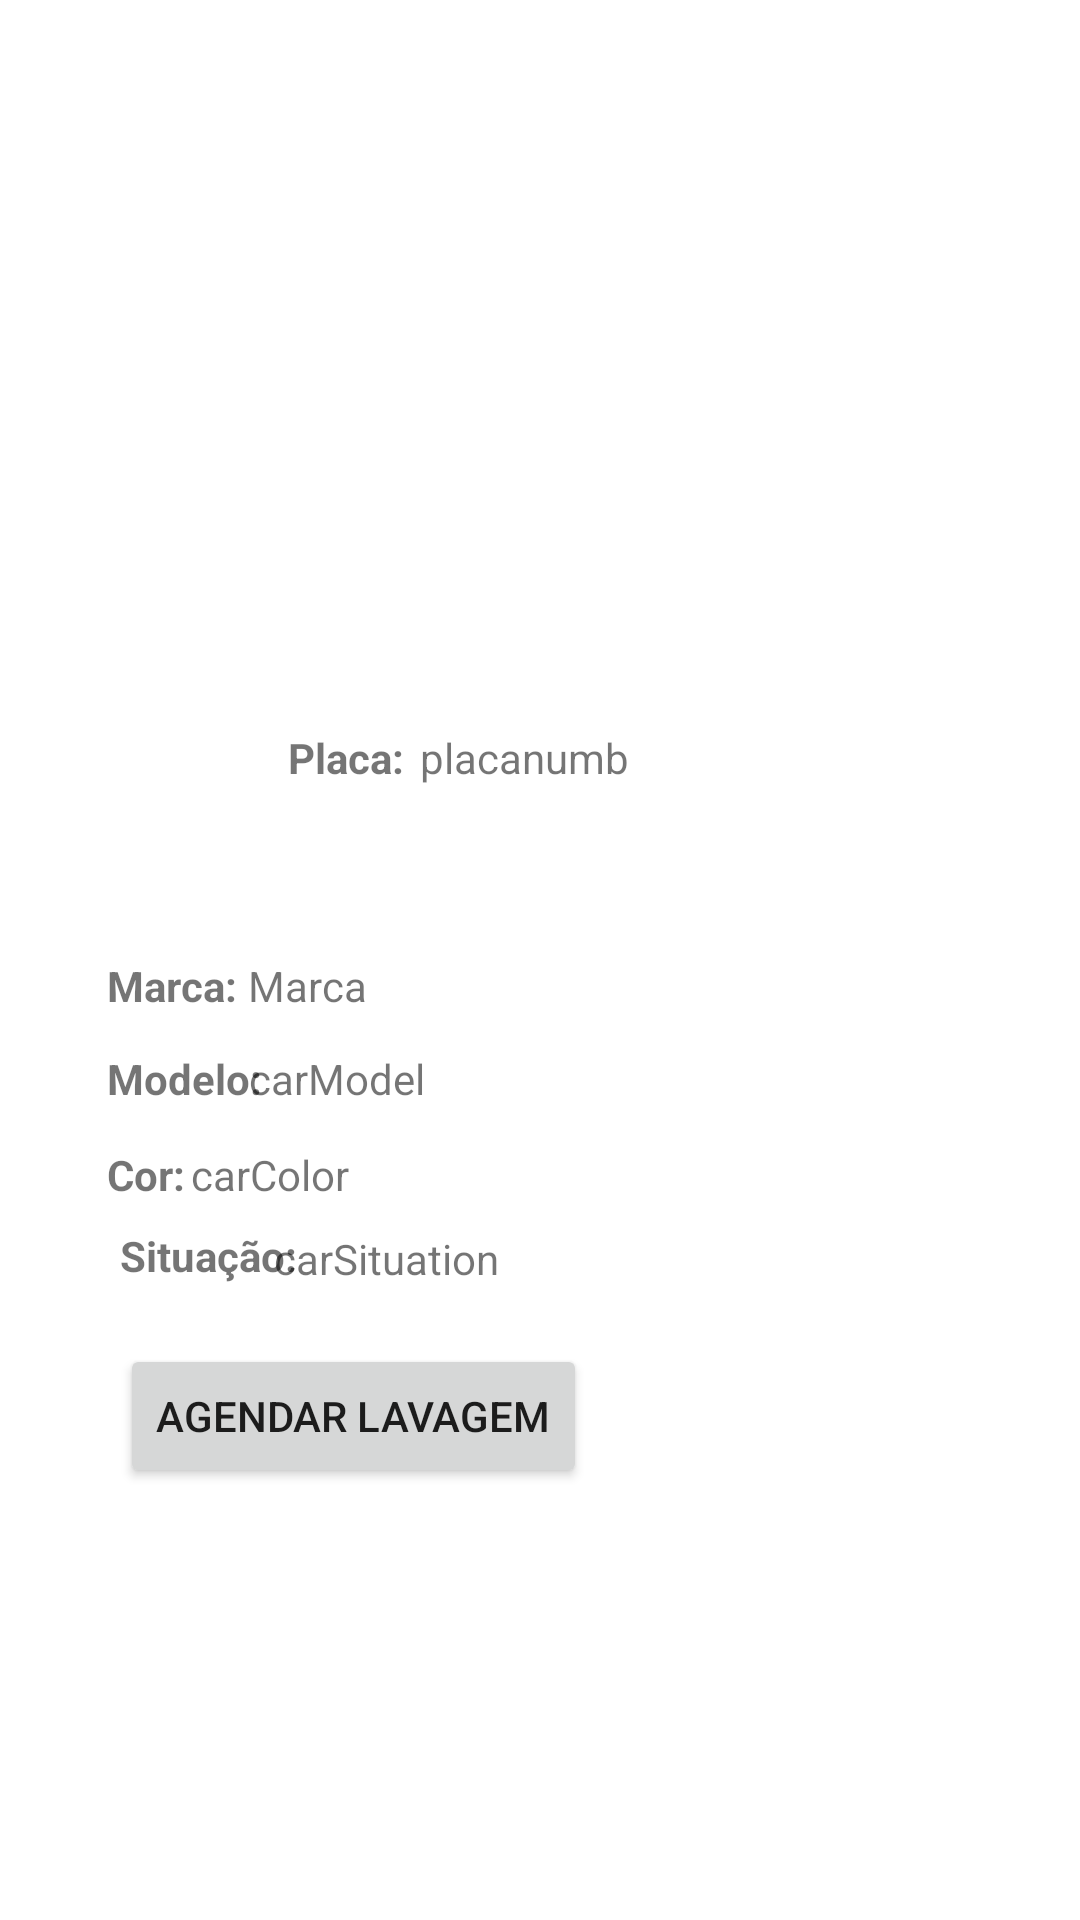

This screen was rendered from an Android layout file. Write that file and the resources it references.
<!-- AndroidManifest.xml: application theme Theme.MeLave -->
<!-- res/layout/activity_car_details.xml -->
<?xml version="1.0" encoding="utf-8"?>
<androidx.constraintlayout.widget.ConstraintLayout xmlns:android="http://schemas.android.com/apk/res/android"
    xmlns:app="http://schemas.android.com/apk/res-auto"
    xmlns:tools="http://schemas.android.com/tools"
    android:layout_width="match_parent"
    android:layout_height="match_parent"
    tools:context=".CarDetailsActivity">

    <androidx.appcompat.widget.AppCompatImageView
        android:id="@+id/imageView4"
        android:layout_width="216dp"
        android:layout_height="219dp"
        android:layout_marginTop="16dp"
        app:layout_constraintEnd_toEndOf="parent"
        app:layout_constraintHorizontal_bias="0.497"
        app:layout_constraintStart_toStartOf="parent"
        app:layout_constraintTop_toTopOf="parent"
        tools:srcCompat="@tools:sample/avatars" />

    <androidx.appcompat.widget.AppCompatTextView
        android:id="@+id/textView20"
        android:layout_width="wrap_content"
        android:layout_height="wrap_content"
        android:layout_marginTop="12dp"
        android:text="@string/modelo"
        android:textStyle="bold"
        app:layout_constraintEnd_toEndOf="@+id/textView21"
        app:layout_constraintHorizontal_bias="0.0"
        app:layout_constraintStart_toStartOf="@+id/textView21"
        app:layout_constraintTop_toBottomOf="@+id/textView21" />

    <androidx.appcompat.widget.AppCompatTextView
        android:id="@+id/details_car_model"
        android:layout_width="wrap_content"
        android:layout_height="wrap_content"
        android:layout_marginTop="12dp"
        android:text="@string/carmodel"
        app:layout_constraintEnd_toEndOf="parent"
        app:layout_constraintHorizontal_bias="0.178"
        app:layout_constraintStart_toStartOf="@+id/textView21"
        app:layout_constraintTop_toBottomOf="@+id/textView21" />

    <androidx.appcompat.widget.AppCompatTextView
        android:id="@+id/details_car_color"
        android:layout_width="wrap_content"
        android:layout_height="wrap_content"
        android:layout_marginTop="44dp"
        android:text="@string/carcolor"
        app:layout_constraintEnd_toEndOf="parent"
        app:layout_constraintHorizontal_bias="0.103"
        app:layout_constraintStart_toStartOf="@+id/textView21"
        app:layout_constraintTop_toBottomOf="@+id/textView21" />

    <androidx.appcompat.widget.AppCompatTextView
        android:id="@+id/details_car_situation"
        android:layout_width="wrap_content"
        android:layout_height="wrap_content"
        android:layout_marginTop="72dp"
        android:text="@string/carsituation"
        app:layout_constraintBottom_toBottomOf="@+id/textView29"
        app:layout_constraintEnd_toEndOf="parent"
        app:layout_constraintHorizontal_bias="0.321"
        app:layout_constraintStart_toStartOf="parent"
        app:layout_constraintTop_toBottomOf="@+id/textView21"
        app:layout_constraintVertical_bias="0.0" />

    <androidx.appcompat.widget.AppCompatTextView
        android:id="@+id/textView22"
        android:layout_width="wrap_content"
        android:layout_height="wrap_content"
        android:layout_marginTop="44dp"
        android:text="@string/cor"
        android:textStyle="bold"
        app:layout_constraintEnd_toEndOf="@+id/textView21"
        app:layout_constraintHorizontal_bias="0.0"
        app:layout_constraintStart_toStartOf="@+id/textView21"
        app:layout_constraintTop_toBottomOf="@+id/textView21" />

    <androidx.appcompat.widget.AppCompatTextView
        android:id="@+id/textView21"
        android:layout_width="wrap_content"
        android:layout_height="wrap_content"
        android:layout_marginTop="84dp"
        android:layout_marginEnd="32dp"
        android:layout_marginRight="32dp"
        android:text="@string/marca"
        android:textStyle="bold"
        app:layout_constraintEnd_toEndOf="@+id/imageView4"
        app:layout_constraintHorizontal_bias="0.168"
        app:layout_constraintStart_toStartOf="parent"
        app:layout_constraintTop_toBottomOf="@+id/imageView4" />

    <androidx.appcompat.widget.AppCompatTextView
        android:id="@+id/details_car_brand"
        android:layout_width="wrap_content"
        android:layout_height="wrap_content"
        android:layout_marginTop="84dp"
        android:layout_marginEnd="32dp"
        android:layout_marginRight="32dp"
        android:text="Marca"
        app:layout_constraintEnd_toEndOf="@+id/imageView4"
        app:layout_constraintHorizontal_bias="0.382"
        app:layout_constraintStart_toStartOf="parent"
        app:layout_constraintTop_toBottomOf="@+id/imageView4" />

    <androidx.appcompat.widget.AppCompatTextView
        android:id="@+id/textView23"
        android:layout_width="wrap_content"
        android:layout_height="wrap_content"
        android:layout_marginStart="96dp"
        android:layout_marginLeft="96dp"
        android:layout_marginTop="8dp"
        android:textStyle="bold"
        android:text="@string/placa"
        app:layout_constraintStart_toStartOf="parent"
        app:layout_constraintTop_toBottomOf="@+id/imageView4" />

    <androidx.appcompat.widget.AppCompatTextView
        android:id="@+id/details_car_number"
        android:layout_width="wrap_content"
        android:layout_height="wrap_content"
        android:layout_marginStart="140dp"
        android:layout_marginLeft="140dp"
        android:layout_marginTop="8dp"
        android:text="placanumb"
        app:layout_constraintStart_toStartOf="parent"
        app:layout_constraintTop_toBottomOf="@+id/imageView4" />

    <androidx.appcompat.widget.AppCompatTextView
        android:id="@+id/textView29"
        android:layout_width="wrap_content"
        android:layout_height="wrap_content"
        android:layout_marginStart="40dp"
        android:layout_marginLeft="40dp"
        android:layout_marginTop="8dp"
        android:textStyle="bold"
        android:text="@string/situa_o"
        app:layout_constraintEnd_toStartOf="@+id/details_car_number"
        app:layout_constraintHorizontal_bias="0.0"
        app:layout_constraintStart_toStartOf="parent"
        app:layout_constraintTop_toBottomOf="@+id/textView22" />

    <Button
        android:id="@+id/schedule_button"
        android:layout_width="wrap_content"
        android:layout_height="wrap_content"
        android:layout_marginTop="20dp"
        android:text="Agendar Lavagem"
        app:layout_constraintEnd_toEndOf="@+id/details_car_situation"
        app:layout_constraintHorizontal_bias="0.0"
        app:layout_constraintStart_toStartOf="@+id/textView29"
        app:layout_constraintTop_toBottomOf="@+id/textView29" />

</androidx.constraintlayout.widget.ConstraintLayout>
<!-- resources referenced by this layout -->
<resources>
  <string name="carcolor">carColor</string>
  <string name="carmodel">carModel</string>
  <string name="carsituation">carSituation</string>
  <string name="cor">Cor:</string>
  <string name="marca">Marca:</string>
  <string name="modelo">Modelo:</string>
  <string name="placa">Placa:</string>
  <string name="situa_o">Situação:</string>
  <style name="Theme.MeLave" parent="Theme.MaterialComponents.DayNight.DarkActionBar">
          
          <item name="colorPrimary">#07685E</item>
          <item name="colorPrimaryVariant">#0c9788</item>
          <item name="colorOnPrimary">@color/white</item>
          
          <item name="colorSecondary">@color/teal_200</item>
          <item name="colorSecondaryVariant">@color/teal_700</item>
          <item name="colorOnSecondary">@color/black</item>
          
          <item name="android:statusBarColor" tools:targetApi="l">?attr/colorPrimaryVariant</item>
          
      </style>
  <color name="white">#FFFFFFFF</color>
  <color name="teal_200">#FF03DAC5</color>
  <color name="teal_700">#FF018786</color>
  <color name="black">#FF000000</color>
</resources>
